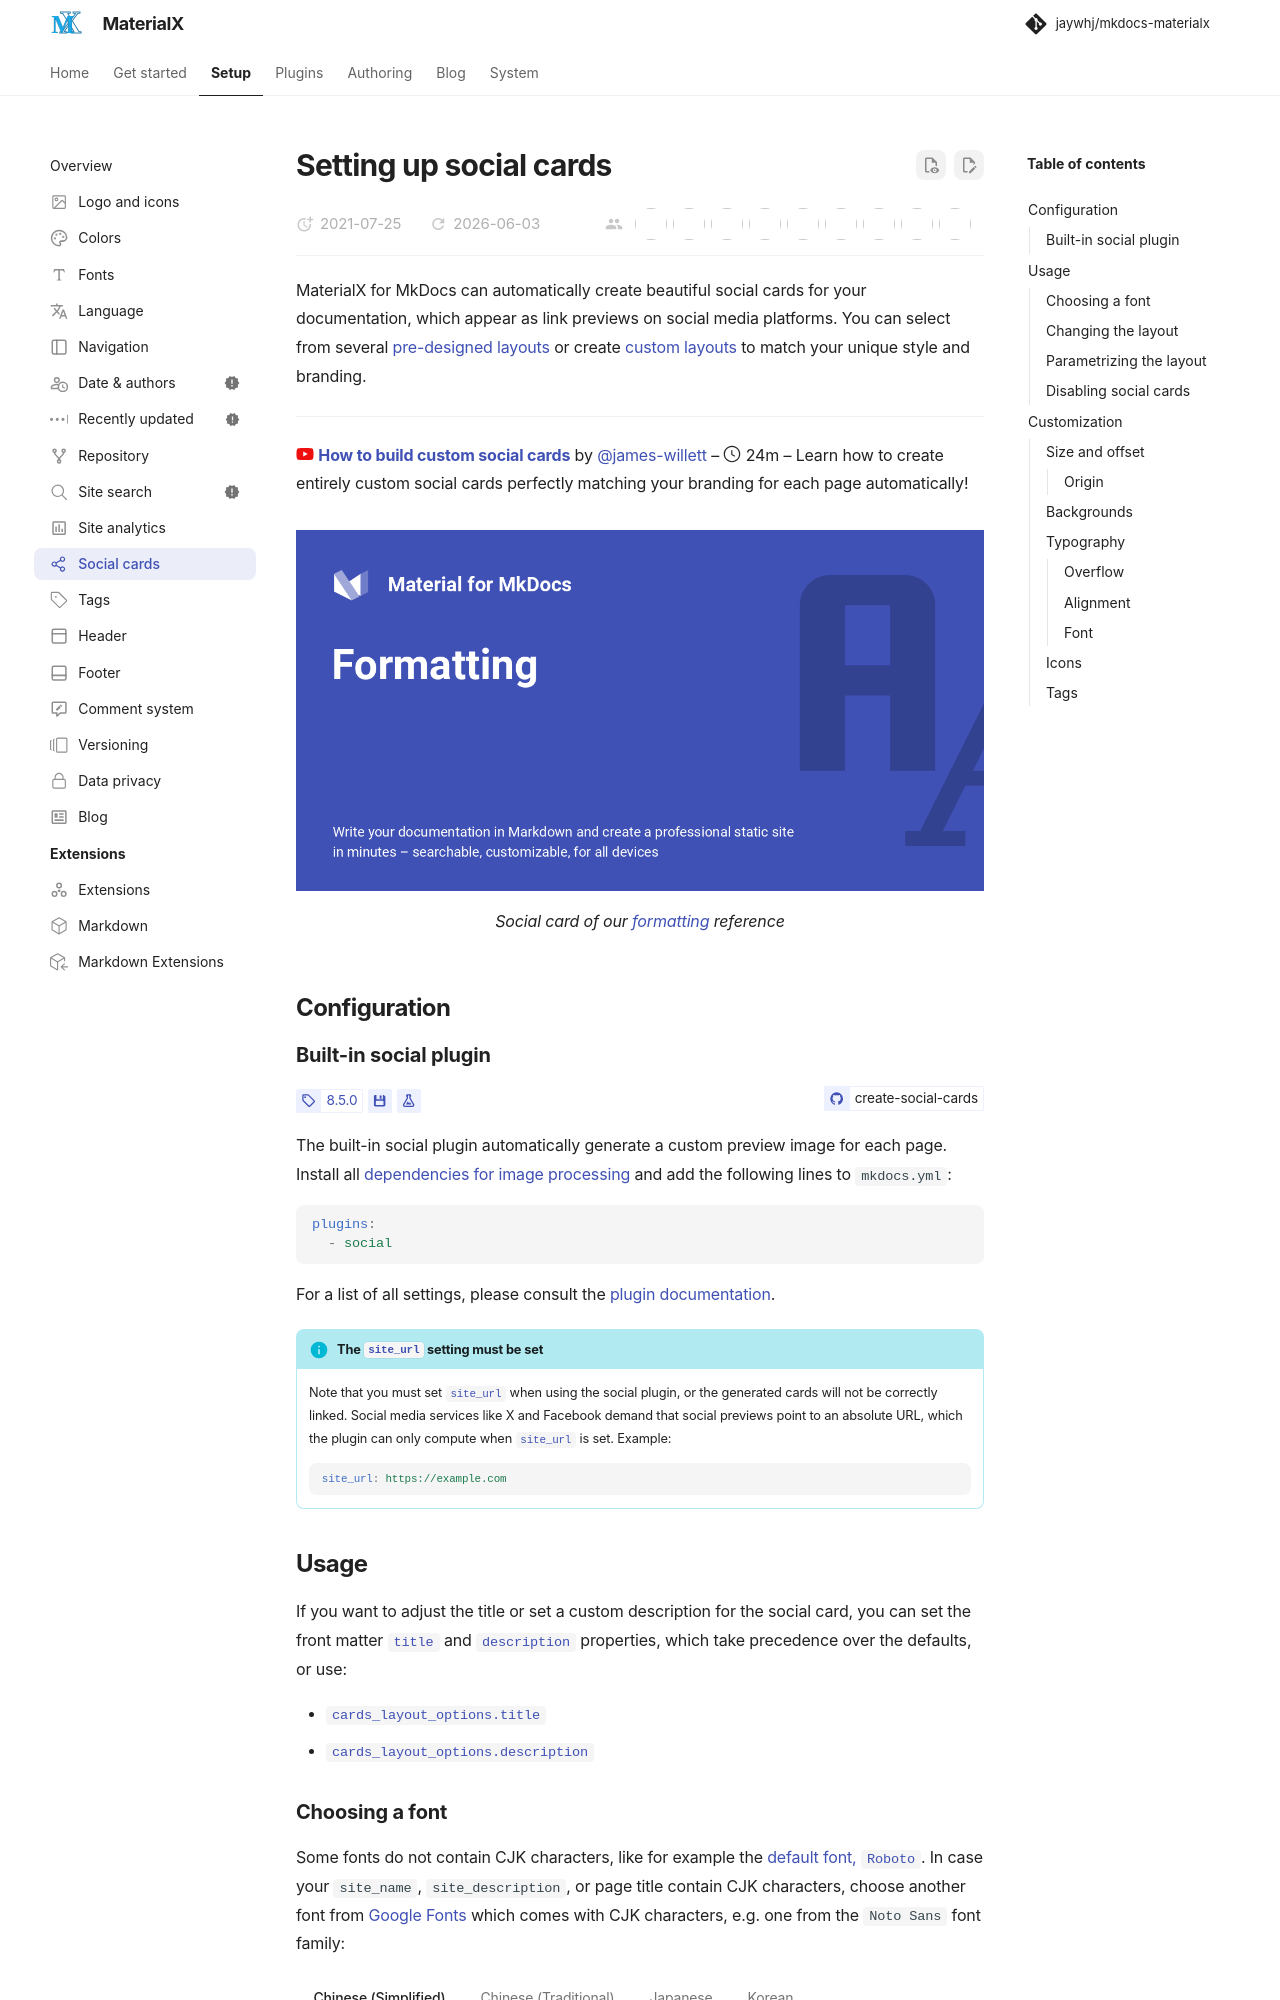

repository: jaywhj/mkdocs-materialx · page: setup/setting-up-social-cards.html · generator: mkdocs

---
icon: octicons/share-android-24
---

# Setting up social cards

MaterialX for MkDocs can automatically create beautiful social cards for your
documentation, which appear as link previews on social media platforms. You
can select from several [pre-designed layouts][default layouts] or create
[custom layouts] to match your unique style and branding.

---

:fontawesome-brands-youtube:{ style="color: #EE0F0F" }
__[How to build custom social cards]__ by @james-willett – :octicons-clock-24:
24m – Learn how to create entirely custom social cards perfectly matching your
branding for each page automatically!

  [How to build custom social cards]: https://www.youtube.com/watch?v=4OjnOc6ftJ8

<figure markdown>

[![Layout default variant]][Layout default variant]

  <figcaption markdown>

Social card of our [formatting] reference

  </figcaption>
</figure>

  [default layouts]: ../plugins/social.md#layouts
  [custom layouts]: #customization
  [formatting]: ../reference/formatting.md
  [Layout default variant]: ../assets/screenshots/social-cards-variant.png

## Configuration

### Built-in social plugin

<!-- md:version 8.5.0 -->
<!-- md:plugin -->
<!-- md:flag experimental -->
<!-- md:demo create-social-cards -->

The built-in social plugin automatically generate a custom preview image for
each page. Install all [dependencies for image processing] and add the
following lines to `mkdocs.yml`:

``` yaml
plugins:
  - social
```

For a list of all settings, please consult the [plugin documentation].

  [plugin documentation]: ../plugins/social.md

!!! info "The [`site_url`][site_url] setting must be set"

    Note that you must set [`site_url`][site_url] when using the social plugin,
    or the generated cards will not be correctly linked. Social media services
    like X and Facebook demand that social previews point to an absolute
    URL, which the plugin can only compute when [`site_url`][site_url] is set.
    Example:

    ``` yaml
    site_url: https://example.com
    ```

  [dependencies for image processing]: ../plugins/requirements/image-processing.md
  [site_url]: https://www.mkdocs.org/user-guide/configuration/#site_url

## Usage

If you want to adjust the title or set a custom description for the social card,
you can set the front matter [`title`][Changing the title] and
[`description`][Changing the description] properties, which take precedence over
the defaults, or use:

- [`cards_layout_options.title`](../plugins/social.md#option.title)
- [`cards_layout_options.description`](../plugins/social.md#option.description)

  [Changing the title]: ../reference/index.md#setting-the-page-title
  [Changing the description]: ../reference/index.md#setting-the-page-description
